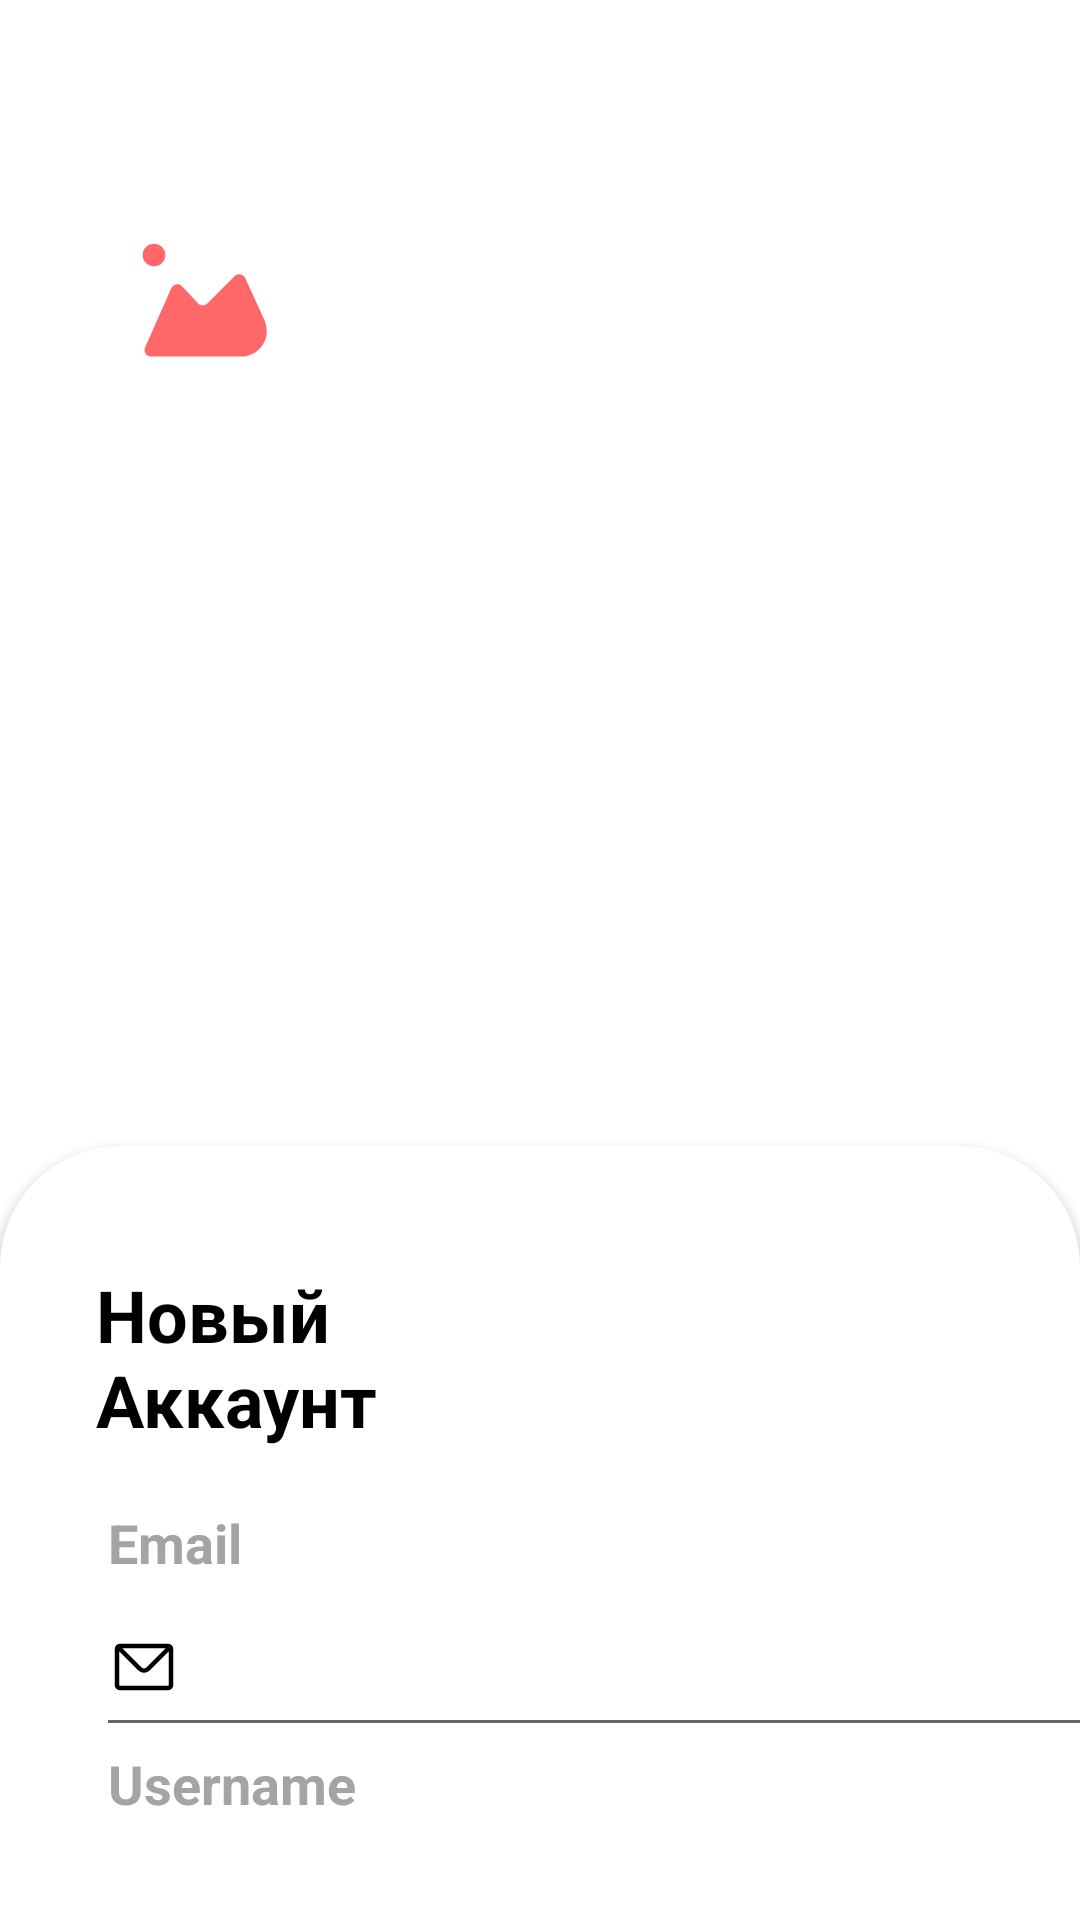

Write the Android layout XML for this screen, with the resource values it uses.
<!-- AndroidManifest.xml: application theme Theme.RegisterForm -->
<!-- res/layout/activity_main2.xml -->
<?xml version="1.0" encoding="utf-8"?>
<LinearLayout xmlns:android="http://schemas.android.com/apk/res/android"
    xmlns:app="http://schemas.android.com/apk/res-auto"
    xmlns:tools="http://schemas.android.com/tools"
    android:layout_width="match_parent"
    android:layout_height="match_parent"
    android:orientation="vertical"
    android:background="@drawable/ic_bg_base"
    tools:context=".ActivityTwo">

    <ImageView
        android:id="@+id/icon"
        android:layout_width="55dp"
        android:layout_height="55dp"
        android:layout_marginStart="40dp"
        android:layout_marginTop="72dp"
        android:src="@drawable/group_4"
        app:layout_constraintStart_toStartOf="parent"
        app:layout_constraintTop_toTopOf="parent" />

    <TextView
        android:id="@+id/call_to_action"
        android:layout_width="332dp"
        android:layout_height="55dp"
        android:layout_marginStart="40dp"
        android:layout_marginTop="20dp"
        android:text="Зарегистрируйтесь и наслаждайтесь приложением"
        android:textColor="@color/white"
        android:textSize="20dp"
        android:textStyle="bold" />

    <androidx.cardview.widget.CardView
        android:id="@+id/card_register"
        android:layout_width="match_parent"
        android:layout_height="600dp"
        app:cardCornerRadius="40dp"
        android:layout_marginTop="180dp"
        app:layout_constraintBottom_toBottomOf="parent"
        app:layout_constraintEnd_toEndOf="parent"
        app:layout_constraintStart_toStartOf="parent">

        <LinearLayout
            android:layout_width="match_parent"
            android:orientation="vertical"
            android:layout_height="match_parent">
        <TextView
            android:layout_width="156dp"
            android:layout_height="80dp"
            android:layout_marginLeft="32dp"
            android:layout_marginTop="40dp"
            android:text="Новый Аккаунт"
            android:textColor="@color/black"
            android:textSize="24dp"
            android:textStyle="bold" />

        <TextView
            android:layout_width="match_parent"
            android:layout_height="wrap_content"
            android:layout_marginLeft="36dp"

            android:text="Email"
            android:textColor="#a4a4a4"
            android:textSize="18dp"
            android:textStyle="bold" />

        <EditText
            android:id="@+id/email_input"
            android:inputType="textEmailAddress"
            android:layout_width="400dp"
            android:layout_height="56dp"
            android:drawableLeft="@drawable/mail_svgrepo_com"
            android:layout_marginLeft="32dp"
            android:importantForAutofill="no" />

        <TextView
            android:layout_width="95dp"
            android:layout_height="wrap_content"
            android:layout_marginLeft="36dp"
            android:text="Username"
            android:textColor="#a4a4a4"
            android:textSize="18dp"
            android:textStyle="bold" />

        <EditText
            android:id="@+id/username"
            android:inputType="textPersonName"
            android:layout_width="400dp"
            android:layout_height="58dp"
            android:drawableLeft="@drawable/profile_about_mobile_ui_svgrepo_com"
            android:layout_marginLeft="32dp"/>

            <TextView
            android:layout_width="95dp"
            android:layout_height="wrap_content"
            android:layout_marginLeft="36dp"
            android:text="Password"
            android:textColor="#a4a4a4"
            android:textSize="18dp"
            android:textStyle="bold" />

        <EditText
            android:id="@+id/password_input"
            android:layout_width="400dp"
            android:layout_height="58dp"
            android:drawableLeft="@drawable/key_svgrepo_com"
            android:layout_marginLeft="32dp"
            android:inputType="textPassword"/>


            <com.google.android.material.button.MaterialButton
                android:layout_width="390dp"
                android:layout_height="76dp"
                android:layout_marginTop="32dp"
                android:layout_marginLeft="40dp"
                app:cornerRadius="44dp"
                android:text="Sign Up"
                android:textSize="24dp"
                android:backgroundTint="#FF6868"
                android:textAllCaps="false"/>
        </LinearLayout>


    </androidx.cardview.widget.CardView>




</LinearLayout>
<!-- resources referenced by this layout -->
<resources>
  <!-- drawable group_4 (drawable) -->
  <vector xmlns:android="http://schemas.android.com/apk/res/android"
      android:width="51dp"
      android:height="50dp"
      android:viewportWidth="51"
      android:viewportHeight="50">
    <path
        android:pathData="M10,0L41,0A10,10 0,0 1,51 10L51,40A10,10 0,0 1,41 50L10,50A10,10 0,0 1,0 40L0,10A10,10 0,0 1,10 0z"
        android:fillColor="#ffffff"/>
    <path
        android:pathData="M10.5,11.5m-3.5,0a3.5,3.5 0,1 1,7 0a3.5,3.5 0,1 1,-7 0"
        android:fillColor="#FF6868"/>
    <path
        android:pathData="M15.886,21.772C16.467,20.459 18.2,20.167 19.179,21.217L24.088,26.485C24.86,27.313 26.164,27.336 26.965,26.535L35.459,18.041C36.447,17.053 38.116,17.356 38.694,18.627L44.601,31.622C44.866,32.205 45.061,32.818 45.18,33.447L45.222,33.668C46.145,38.512 42.431,43 37.5,43V43H9.571C8.125,43 7.157,41.513 7.742,40.191L15.886,21.772Z"
        android:fillColor="#FF6868"/>
  </vector>
  <!-- drawable key_svgrepo_com (drawable) -->
  <vector android:height="24dp" android:viewportHeight="24"
      android:viewportWidth="24" android:width="24dp" xmlns:android="http://schemas.android.com/apk/res/android">
      <path android:fillColor="#000000" android:pathData="M15.5,8.5m-1.5,0a1.5,1.5 0,1 1,3 0a1.5,1.5 0,1 1,-3 0"/>
      <path android:fillColor="#00000000"
          android:pathData="M5,16L10.181,10.348C10.032,9.875 10,9.523 10,9C10,6.239 12.239,4 15,4C17.761,4 20,6.239 20,9C20,11.761 17.761,14 15,14C14.477,14 14.132,13.991 13.658,13.842L12,15.5H10V17.5H8V19.5H5V16Z"
          android:strokeColor="#000000" android:strokeLineCap="round"
          android:strokeLineJoin="round" android:strokeWidth="2"/>
  </vector>
  <!-- drawable mail_svgrepo_com (drawable) -->
  <vector xmlns:android="http://schemas.android.com/apk/res/android"
      android:width="24dp"
      android:height="24dp"
      android:viewportWidth="24"
      android:viewportHeight="24">
    <path
        android:pathData="M3.293,5.293C3.474,5.112 3.724,5 4,5H20C20.276,5 20.526,5.112 20.707,5.293M3.293,5.293C3.112,5.474 3,5.724 3,6V18C3,18.552 3.448,19 4,19H20C20.552,19 21,18.552 21,18V6C21,5.724 20.888,5.474 20.707,5.293M3.293,5.293L10.586,12.586C11.367,13.367 12.633,13.367 13.414,12.586L20.707,5.293"
        android:strokeLineJoin="round"
        android:strokeWidth="1.5"
        android:fillColor="#00000000"
        android:strokeColor="#000000"
        android:strokeLineCap="round"/>
  </vector>
  <style name="Theme.RegisterForm" parent="Theme.MaterialComponents.DayNight.NoActionBar">
          
          <item name="colorPrimary">@color/purple_500</item>
          <item name="colorPrimaryVariant">@color/purple_700</item>
          <item name="colorOnPrimary">@color/white</item>
          
          <item name="colorSecondary">@color/teal_200</item>
          <item name="colorSecondaryVariant">@color/teal_700</item>
          <item name="colorOnSecondary">@color/black</item>
          
          <item name="android:statusBarColor">?attr/colorPrimaryVariant</item>
          
      </style>
  <!-- not gathered from this repository: default colours our renderer supplied (Android Studio template values) -->
  <color name="purple_500">#FF6200EE</color>
  <color name="purple_700">#FF3700B3</color>
  <color name="teal_200">#FF03DAC5</color>
  <color name="teal_700">#FF018786</color>
  <color name="black">#FF000000</color>
  <color name="white">#FFFFFFFF</color>
</resources>
